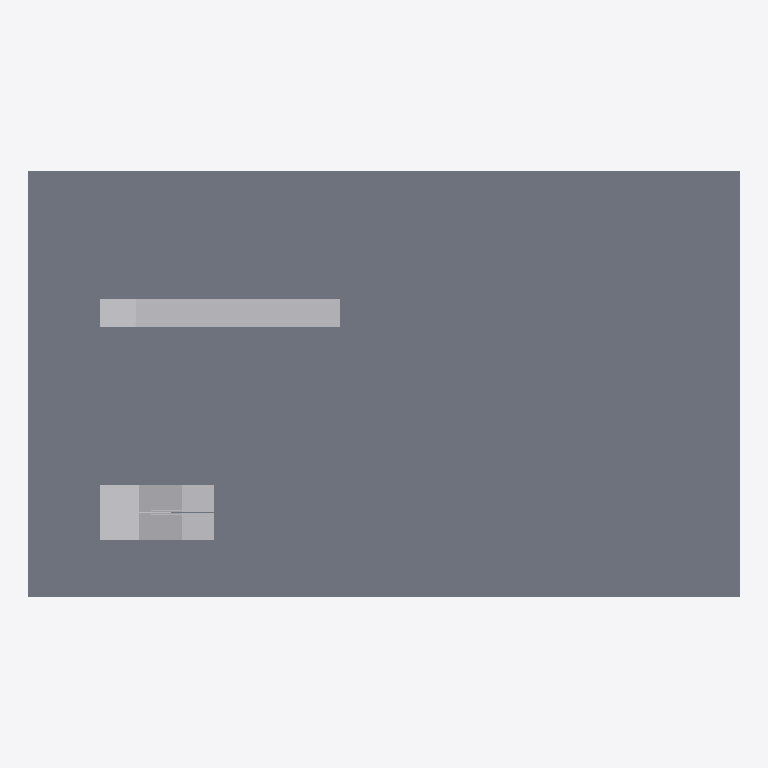
Plan cut of the same IFC building model at storey 'Level 1' (level 0.00 m, cut at 1.40 m), seen from above with north up, elements coloured by IFC class (only those large enough to see are counted): 6 other elements (light grey), 1 slab (grey). Cut surfaces are drawn darker.
Extent 40.0 m × 24.0 m × 12.3 m (x, y, z). Storeys (3): Level 1 at 0.00 m; Level 2 at 5.00 m; Level 3 at 10.00 m. Elements (16): 8 IfcBuildingElementProxy, 5 IfcTransportElement, 3 IfcSlab.

HEADER;
FILE_DESCRIPTION(('ViewDefinition [CoordinationView]'),'2;1');
FILE_NAME('','2026-11-03T18:49:55',(''),(''),'IfcOpenShell 0.8.0','IfcOpenShell 0.8.0','');
FILE_SCHEMA(('IFC4'));
ENDSEC;
DATA;
#9=IFCPROJECT('0DqJHoE7jBAgU6abI1w4Ll',$,'Project',$,$,$,$,(#8),#5);
#10=IFCSITE('2SMHYT7dzCMBHPbkOrxZL7',$,'Site',$,$,$,$,$,.ELEMENT.,$,$,$,$,$);
#12=IFCBUILDING('1YANo2atHDw8gSnGJJs7uL',$,'Building',$,$,$,$,$,.ELEMENT.,$,$,$);
#14=IFCBUILDINGSTOREY('3w7mypRbTEMBtbehH_f$RP',$,'Level 1',$,$,$,$,$,.ELEMENT.,0.0);
#16=IFCBUILDINGSTOREY('1PCzH$80n0m9oqiS43jjKm',$,'Level 2',$,$,#56,$,$,.ELEMENT.,5.0);
#25=IFCBUILDINGSTOREY('1hl2poY$v5QPsyEZTNh7aB',$,'Level 3',$,$,#59,$,$,.ELEMENT.,10.0);
#35=IFCSLAB('30vnLXid164RJdxKD7HSM2',$,$,$,$,#156,#169,$,.FLOOR.);
#49=IFCTRANSPORTELEMENT('1AL8LRAAr21hHUXXCZr7mx',$,'Moving Walk',$,$,#541,#546,$,.MOVINGWALKWAY.);
#39=IFCTRANSPORTELEMENT('1ACwhl0g14OAQuq$fFTVkZ',$,'Escalator',$,$,#511,#516,$,.ESCALATOR.);
#42=IFCTRANSPORTELEMENT('3adhnAe7TAtvXV2ymY862j',$,'Escalator',$,$,#521,#526,$,.ESCALATOR.);
#40=IFCBUILDINGELEMENTPROXY('2aHxa_tkrAze0Jb4l$L0oA',$,'Escalator Opening',$,$,#207,#220,$,.PROVISIONFORVOID.);
#43=IFCBUILDINGELEMENTPROXY('2LQ3LtyLH3_h3w8fEkR9mB',$,'Escalator Opening',$,$,#275,#288,$,.PROVISIONFORVOID.);
#50=IFCBUILDINGELEMENTPROXY('1OoOgAjgj5TBL0gTe8F448',$,'Moving Walk Opening',$,$,#411,#424,$,.PROVISIONFORVOID.);
ENDSEC;
